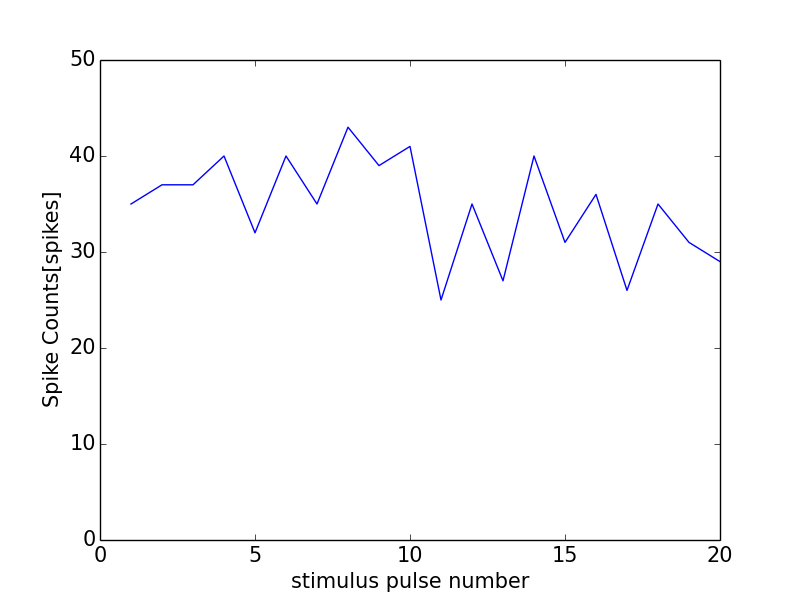

Source data for this figure (header and first rows):
0, 0.0
0, 0
1, 35
2, 37
3, 37
4, 40
5, 32
6, 40
7, 35
8, 43
9, 39
10, 41
11, 25
12, 35
13, 27
14, 40
15, 31
16, 36
17, 26
18, 35
19, 31
20, 29
21, 1
